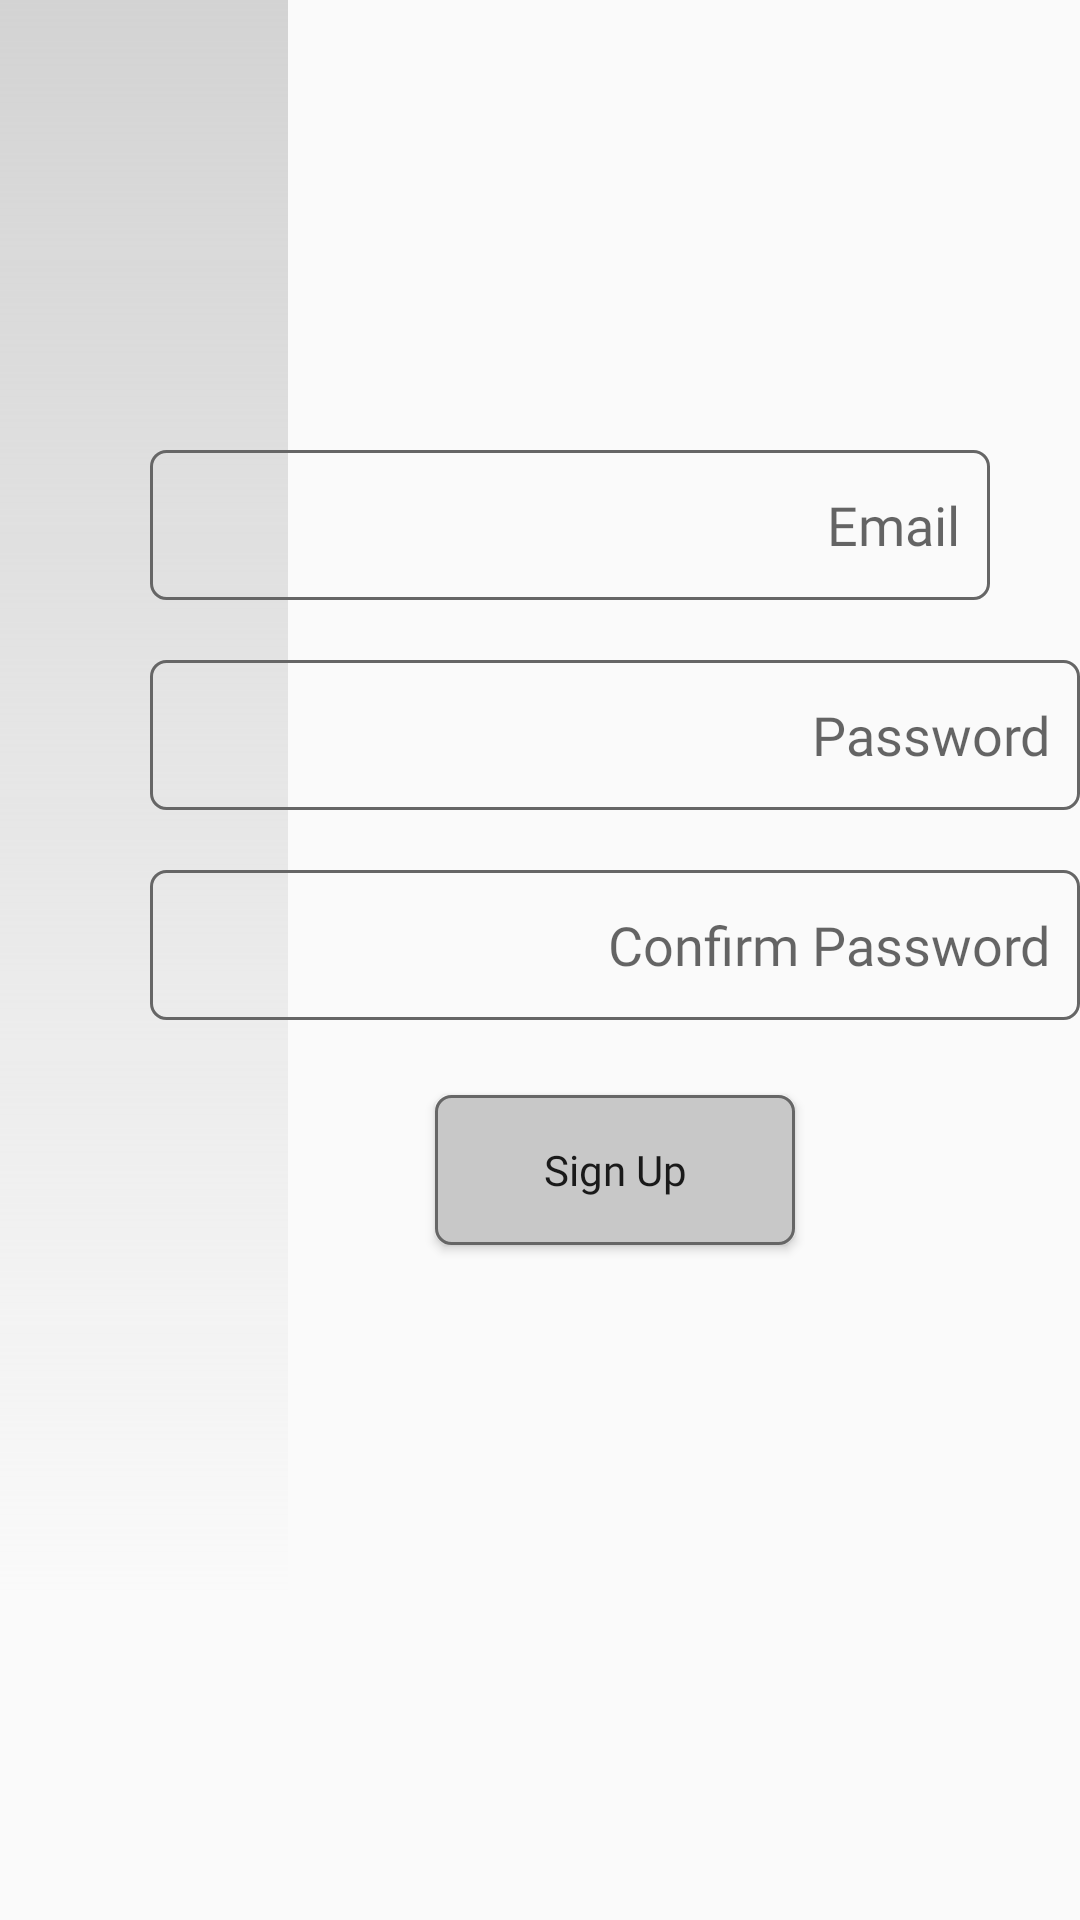

The Android layout XML behind this screen, and the referenced resources:
<!-- AndroidManifest.xml: application theme AppTheme -->
<!-- res/layout/fragment_sign_up.xml -->
<?xml version="1.0" encoding="utf-8"?>
<FrameLayout xmlns:android="http://schemas.android.com/apk/res/android"
    xmlns:tools="http://schemas.android.com/tools"
    android:layout_width="match_parent"
    android:layout_height="match_parent"
    tools:context=".profile.SignUpFragment">

    <RelativeLayout
        android:layout_width="match_parent"
        android:layout_height="match_parent">

        
        <ImageView
            android:id="@+id/grayBanner"
            android:layout_width="wrap_content"
            android:layout_height="wrap_content"
            android:contentDescription="@+string/Gray Banner"
            android:src="@drawable/ic_rectangle_1"
            tools:ignore="ImageContrastCheck" />

        
        <EditText
            android:id="@+id/emailAddress"
            android:layout_width="310dp"
            android:layout_height="50dp"
            android:layout_alignParentStart="true"
            android:layout_alignParentTop="true"
            android:layout_marginStart="50dp"
            android:layout_marginTop="150dp"
            android:layout_marginEnd="30dp"
            android:autofillHints="emailAddress"
            android:background="@drawable/search_box"
            android:ems="10"
            android:fontFamily="@font/sofia_pro_regular"
            android:hint="@string/email"
            android:inputType="textEmailAddress"
            android:padding="10dp"
            android:textAlignment="textEnd"
            tools:ignore="SpeakableTextPresentCheck" />

        
        <EditText
            android:id="@+id/password"
            android:layout_width="310dp"
            android:layout_height="50dp"
            android:layout_below="@+id/emailAddress"
            android:layout_alignParentStart="true"
            android:layout_marginStart="50dp"
            android:layout_marginTop="20dp"
            android:background="@drawable/search_box"
            android:ems="10"
            android:fontFamily="@font/sofia_pro_regular"
            android:hint="@string/password"
            android:importantForAutofill="no"
            android:inputType="textPassword"
            android:padding="10dp"
            android:textAlignment="textEnd" />

        
        <EditText
            android:id="@+id/confirmPassword"
            android:layout_width="310dp"
            android:layout_height="50dp"
            android:layout_below="@+id/password"
            android:layout_alignParentStart="true"
            android:layout_marginStart="50dp"
            android:layout_marginTop="20dp"
            android:background="@drawable/search_box"
            android:ems="10"
            android:fontFamily="@font/sofia_pro_regular"
            android:hint="Confirm Password"
            android:importantForAutofill="no"
            android:inputType="textPassword"
            android:padding="10dp"
            android:textAlignment="textEnd"
            tools:ignore="HardcodedText" />

        
        <Button
            android:id="@+id/signUpButton"
            android:layout_width="120dp"
            android:layout_height="50dp"
            android:layout_below="@+id/confirmPassword"
            android:layout_alignParentStart="true"
            android:layout_marginStart="145dp"
            android:layout_marginTop="25dp"
            android:background="@drawable/button_box"
            android:fontFamily="@font/sofia_pro_regular"
            android:text="Sign Up"
            android:textAllCaps="false"
            tools:ignore="HardcodedText" />

    </RelativeLayout>

</FrameLayout>
<!-- resources referenced by this layout -->
<resources>
  <!-- drawable button_box (drawable) -->
  <shape xmlns:android="http://schemas.android.com/apk/res/android"
      android:shape="rectangle">
      <solid android:color="#c8c8c8" />
      <stroke android:width="1dp"
          android:color="#666666" />
      <corners
          android:radius="5dp"/>
  </shape>
  <!-- drawable ic_rectangle_1 (drawable) -->
  <vector xmlns:android="http://schemas.android.com/apk/res/android"
      xmlns:aapt="http://schemas.android.com/aapt"
      android:width="96dp"
      android:height="531dp"
      android:viewportWidth="96"
      android:viewportHeight="531">
      <path android:pathData="M0,0h96v531h-96z">
          <aapt:attr name="android:fillColor">
              <gradient
                  android:endX="48"
                  android:endY="531"
                  android:startX="48"
                  android:startY="0"
                  android:type="linear">
                  <item
                      android:color="#FFD3D3D3"
                      android:offset="0" />
                  <item
                      android:color="#00D3D3D3"
                      android:offset="1" />
              </gradient>
          </aapt:attr>
      </path>
  </vector>
  <!-- drawable search_box (drawable) -->
  <shape xmlns:android="http://schemas.android.com/apk/res/android"
      android:shape="rectangle">
      <solid android:color="#00000000" />
      <stroke
          android:width="1dp"
          android:color="#666666" />
      <corners android:radius="5dp" />
  </shape>
  <string name="email">Email</string>
  <string name="password">Password</string>
  <style name="AppTheme" parent="Theme.AppCompat.Light.NoActionBar">
          
          <item name="colorPrimary">@color/colorPrimary</item>
          <item name="colorPrimaryDark">@color/colorPrimaryDark</item>
          <item name="colorAccent">@color/colorAccent</item>
      </style>
  <color name="colorPrimary">#3F51B5</color>
  <color name="colorPrimaryDark">#303F9F</color>
  <color name="colorAccent">#FF4081</color>
</resources>
